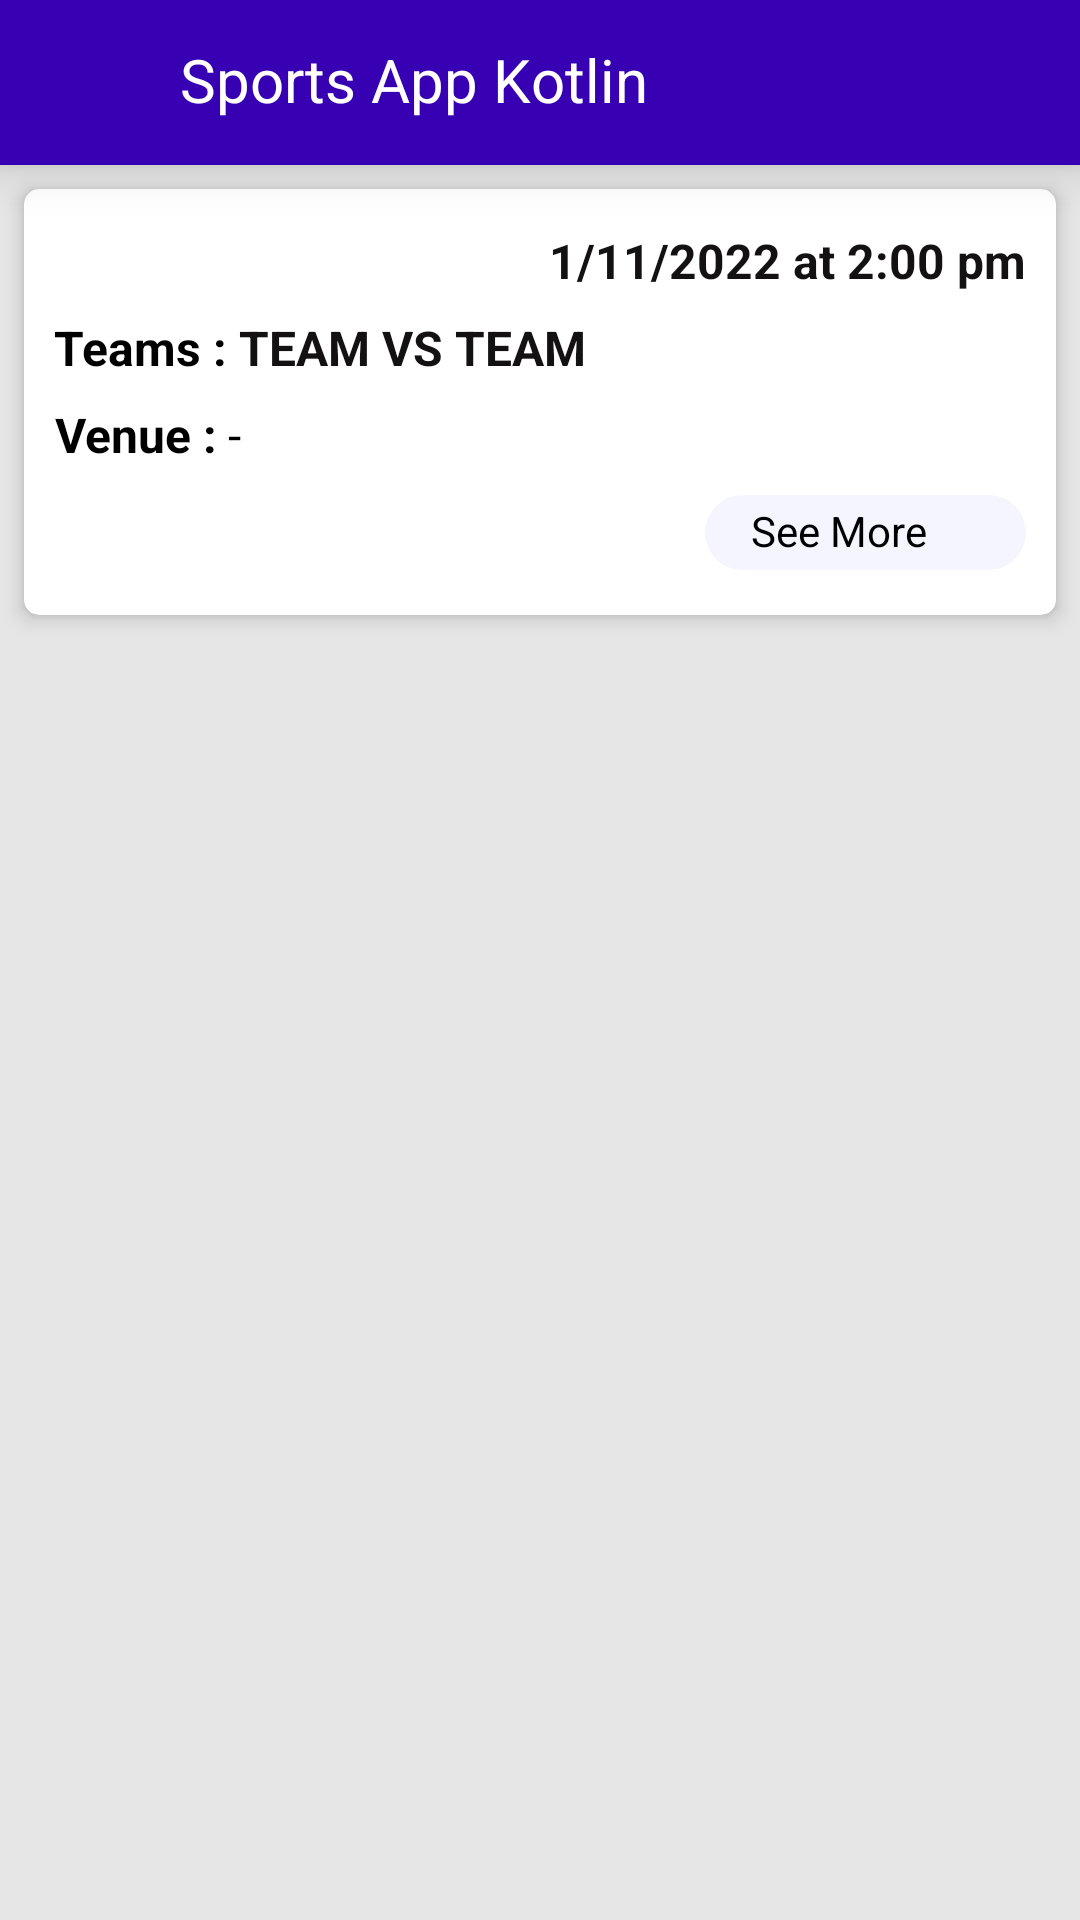

Write the Android layout XML for this screen, with the resource values it uses.
<!-- AndroidManifest.xml: application theme AppTheme -->
<!-- res/layout/activity_main.xml -->
<?xml version="1.0" encoding="utf-8"?>
<androidx.core.widget.NestedScrollView xmlns:android="http://schemas.android.com/apk/res/android"
    xmlns:app="http://schemas.android.com/apk/res-auto"
    xmlns:tools="http://schemas.android.com/tools"
    android:layout_width="match_parent"
    android:layout_height="match_parent"
    android:background="@color/grey_10"
    android:id="@+id/main_lyt"
    tools:context=".activities.MainActivity">

    <LinearLayout
        android:layout_width="match_parent"
        android:layout_height="match_parent"
        android:orientation="vertical">

        <include
            android:id="@+id/lyt_tool"
            layout="@layout/tool_common" />

        <androidx.cardview.widget.CardView
            android:layout_width="match_parent"
            android:layout_height="wrap_content"
            android:layout_margin="@dimen/_8sdp"
            app:cardBackgroundColor="@color/white"
            app:cardCornerRadius="5dp"
            app:cardElevation="4dp">


            <LinearLayout
                android:layout_width="match_parent"
                android:layout_height="wrap_content"
                android:layout_marginStart="10dp"
                android:layout_marginTop="15dp"
                android:layout_marginEnd="@dimen/_10sdp"
                android:layout_marginBottom="15dp"
                android:orientation="vertical"
                android:paddingLeft="0dp">


                <TextView
                    android:id="@+id/date_time"
                    android:layout_width="match_parent"
                    android:layout_height="wrap_content"
                    android:text="1/11/2022 at 2:00 pm"
                    android:textAlignment="textEnd"
                    android:textColor="#131111"
                    android:textSize="16dp"
                    android:textStyle="bold" />


                <LinearLayout
                    android:layout_width="match_parent"
                    android:layout_height="wrap_content"
                    android:layout_marginTop="@dimen/_10sdp"
                    android:orientation="horizontal">


                    <TextView
                        android:layout_width="wrap_content"
                        android:layout_height="wrap_content"
                        android:gravity="center"
                        android:text="Teams : "
                        android:textSize="16sp"
                        android:textColor="@color/black"
                        android:textStyle="bold" />


                    <TextView
                        android:id="@+id/team_name"
                        android:layout_width="wrap_content"
                        android:layout_height="wrap_content"
                        android:text="TEAM VS TEAM "
                        android:textColor="#131111"
                        android:textSize="16sp"
                        android:textStyle="bold" />


                </LinearLayout>
                <LinearLayout
                    android:layout_width="match_parent"
                    android:layout_height="wrap_content"
                    android:layout_marginTop="@dimen/_10sdp"
                    android:orientation="horizontal">


                    <TextView
                        android:layout_width="wrap_content"
                        android:layout_height="wrap_content"
                        android:gravity="center"
                        android:text="Venue : "
                        android:textSize="16sp"
                        android:textColor="@color/black"
                        android:textStyle="bold" />


                    <TextView
                        android:id="@+id/location"
                        android:layout_width="wrap_content"
                        android:layout_height="wrap_content"
                        android:layout_alignParentRight="true"
                        android:gravity="center"
                        android:text="- "
                        android:textSize="16sp"
                        android:textColor="@color/black" />


                </LinearLayout>


                <LinearLayout
                    android:layout_width="match_parent"
                    android:layout_height="wrap_content"
                    android:layout_gravity="end"

                    android:layout_marginTop="10dp"
                    android:gravity="end"
                    android:orientation="horizontal">


                    <RelativeLayout
                        android:id="@+id/see_more"
                        android:layout_width="wrap_content"
                        android:layout_height="25dp"
                        android:layout_alignParentRight="true"
                        android:layout_marginStart="@dimen/_10sdp"
                        android:background="@drawable/bg_ach"
                        android:paddingLeft="10dp"
                        android:paddingRight="10dp">


                        <TextView
                            android:id="@+id/txt_more"
                            android:layout_width="wrap_content"
                            android:layout_height="wrap_content"
                            android:layout_centerVertical="true"
                            android:layout_marginLeft="5dp"
                            android:gravity="center"
                            android:text="See More "
                            android:textColor="@color/black" />

                        <ImageView
                            android:id="@+id/iv_delivered1"
                            android:layout_width="20dp"
                            android:layout_height="20dp"
                            android:layout_centerVertical="true"
                            android:rotation="180"
                            android:layout_toRightOf="@id/txt_more"
                            android:src="@drawable/ic_baseline_arrow_back_24" />

                    </RelativeLayout>


                </LinearLayout>

            </LinearLayout>


        </androidx.cardview.widget.CardView>
    </LinearLayout>
</androidx.core.widget.NestedScrollView>
<!-- res/layout/tool_common.xml (included above) -->
<?xml version="1.0" encoding="utf-8"?>
<RelativeLayout xmlns:android="http://schemas.android.com/apk/res/android"
    android:layout_width="match_parent"
    android:layout_height="55dp"
    xmlns:app="http://schemas.android.com/apk/res-auto"
    android:id="@+id/rl_tool"
    android:background="@color/colorPrimary"
    android:elevation="10dp">


    <ImageView
        android:id="@+id/imgbck"
        android:layout_width="50dp"
        android:layout_height="50dp"
        android:layout_centerVertical="true"
        android:padding="12dp"
        android:src="@drawable/ic_baseline_arrow_back_24"
        app:tint="@color/white" />

    <TextView
        android:id="@+id/toolbr_lbl"
        android:layout_width="wrap_content"
        android:layout_height="wrap_content"
        android:layout_centerVertical="true"
        android:layout_marginLeft="10dp"
        android:layout_toRightOf="@+id/imgbck"
        android:ellipsize="end"
        android:maxLines="1"
        android:text="@string/app_name"
        android:textColor="@color/white"
        android:textSize="20dp"
        android:textStyle="normal" />



</RelativeLayout>
<!-- resources referenced by this layout -->
<resources>
  <color name="black">#FF000000</color>
  <color name="colorPrimary">#FF3700B3</color>
  <color name="grey_10">#e6e6e6</color>
  <color name="white">#FFFFFFFF</color>
  <dimen name="_10sdp">10dp</dimen>
  <dimen name="_8sdp">8.0dip</dimen>
  <!-- drawable bg_ach (drawable) -->
  <?xml version="1.0" encoding="utf-8"?>
  <shape xmlns:android="http://schemas.android.com/apk/res/android"
      android:shape="rectangle">
  
  
      <solid
          android:color="#f4f5fe"/>
  
      <corners
          android:radius="18dp"/>
  
  
  </shape>
  <string name="app_name">Sports App Kotlin</string>
  <style name="AppTheme" parent="Theme.MaterialComponents.Light.NoActionBar">
          
          <item name="colorPrimary">@color/colorPrimary</item>
          <item name="colorPrimaryDark">@color/colorPrimaryDark</item>
          <item name="colorAccent">@color/colorAccent</item>
          <item name="android:includeFontPadding">false</item>
      </style>
  <color name="colorPrimaryDark">#FF6200EE</color>
  <color name="colorAccent">#FFBB86FC</color>
</resources>
